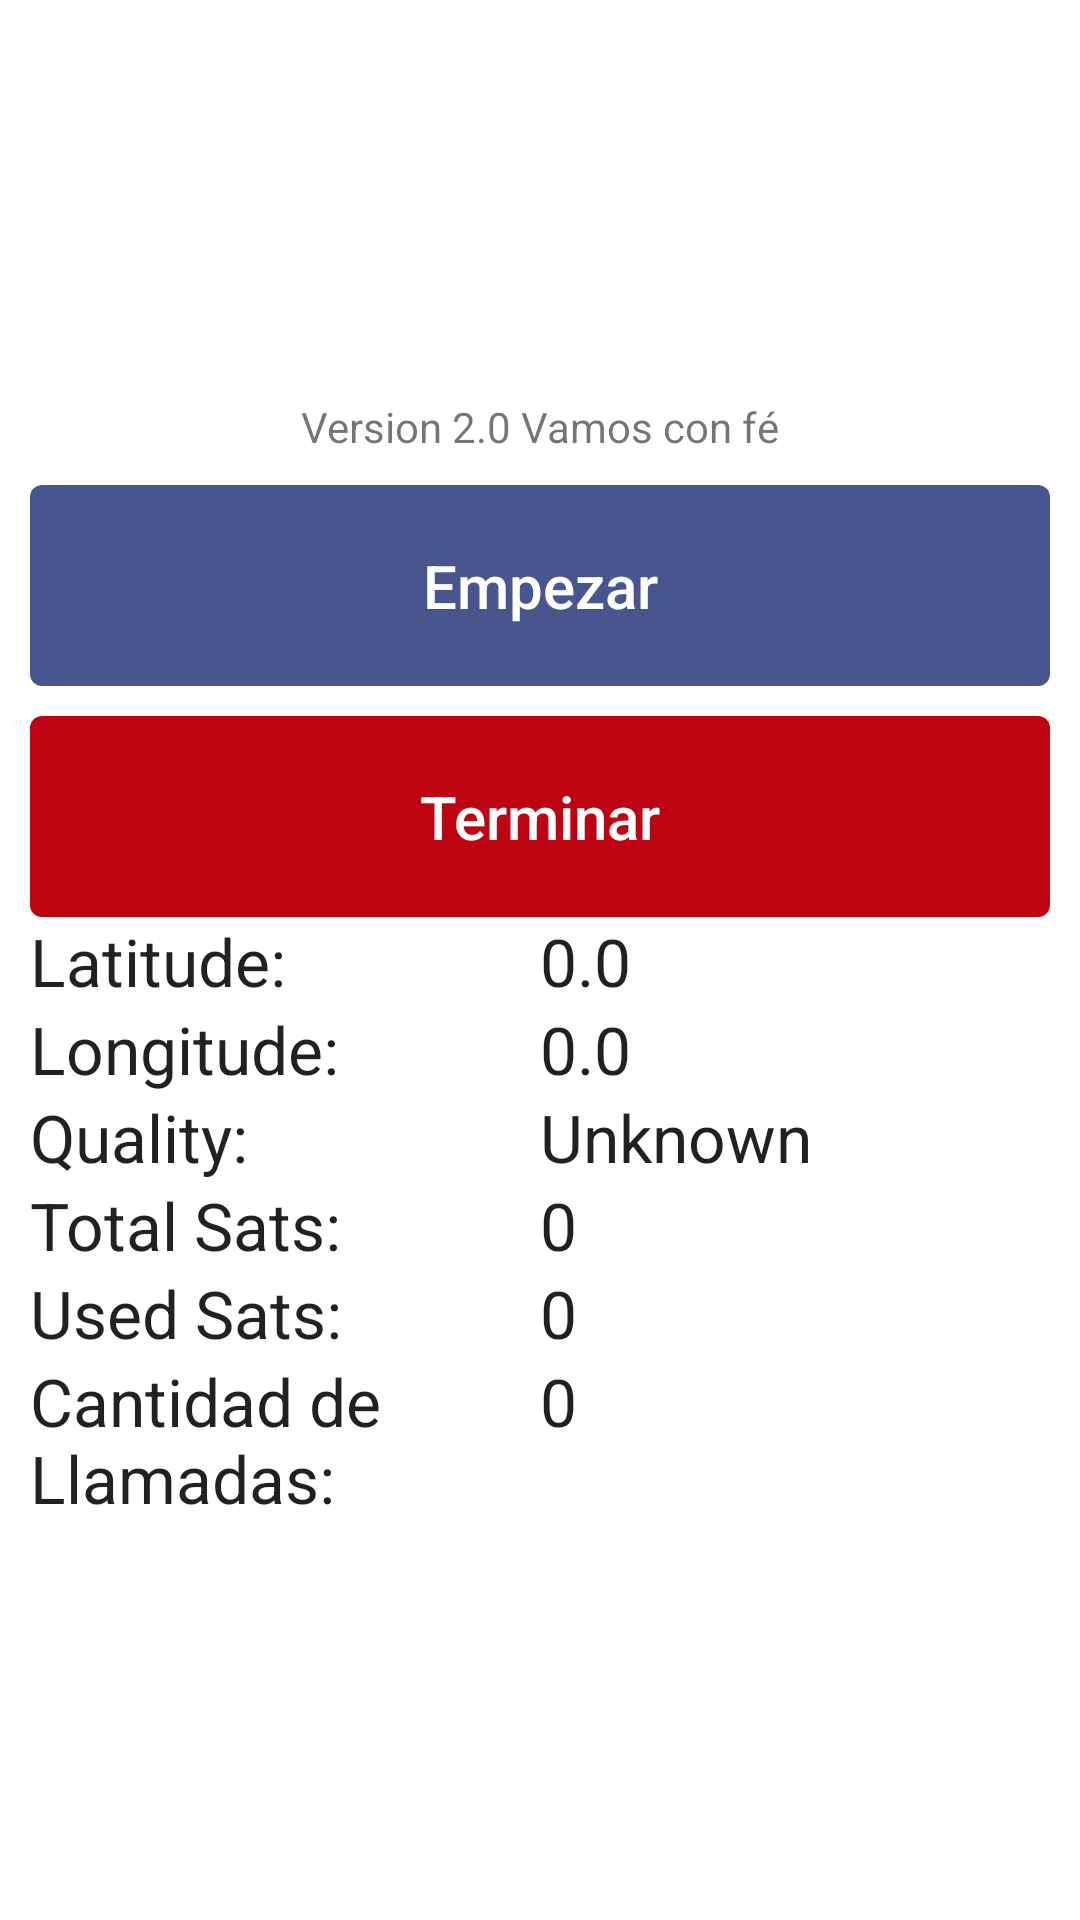

Produce the Android XML layout that renders to this screen, including the resource entries it uses.
<!-- AndroidManifest.xml: application theme AppTheme -->
<!-- res/layout/gps_v2_activity.xml -->
<LinearLayout xmlns:android="http://schemas.android.com/apk/res/android"
    android:id="@+id/lnLyPrincipalScreen"
    android:layout_width="match_parent"
    android:layout_height="match_parent"
    android:background="#ffffff"
    android:gravity="center"
    android:orientation="vertical"
    android:padding="10dip" >

    <TextView
        android:layout_width="wrap_content"
        android:layout_height="wrap_content"
        android:text="@string/titleV2" />

    <Button
        android:id="@+id/idBtnStart"
        style="@style/btnStyleOjoVialBlue"
        android:onClick="startProcess"
        android:text="@string/btnStart"
        android:textAllCaps="false" />

    <Button
        android:id="@+id/idBtnStop"
        style="@style/btnStyleOjoVial"
        android:onClick="stopProcess"
        android:text="@string/btnStop"
        android:textAllCaps="false" />

    <LinearLayout
        android:id="@+id/latitudeLayout"
        android:layout_width="match_parent"
        android:layout_height="wrap_content" >

        <TextView
            android:id="@+id/textView1"
            android:layout_width="0dp"
            android:layout_height="wrap_content"
            android:layout_weight="1"
            android:text="Latitude:"
            android:textAppearance="?android:attr/textAppearanceLarge" />

        <TextView
            android:id="@+id/latitudeText"
            android:layout_width="0dp"
            android:layout_height="wrap_content"
            android:text="0.0"
            android:layout_weight="1"
            android:textAppearance="?android:attr/textAppearanceLarge" />

    </LinearLayout>

    <LinearLayout
        android:id="@+id/longitudeLayout"
        android:layout_width="match_parent"
        android:layout_height="wrap_content" >

        <TextView
            android:id="@+id/textView2"
            android:layout_width="0dp"
            android:layout_height="wrap_content"
            android:text="Longitude:"
            android:layout_weight="1"
            android:textAppearance="?android:attr/textAppearanceLarge" />

        <TextView
            android:id="@+id/longitudeText"
            android:layout_width="0dp"
            android:layout_height="wrap_content"
            android:text="0.0"
            android:layout_weight="1"
            android:textAppearance="?android:attr/textAppearanceLarge" />

    </LinearLayout>

    <LinearLayout
        android:id="@+id/qualityLayout"
        android:layout_width="match_parent"
        android:layout_height="wrap_content" >

        <TextView
            android:id="@+id/textView3"
            android:layout_width="0dp"
            android:layout_height="wrap_content"
            android:text="Quality:"
            android:layout_weight="1"
            android:textAppearance="?android:attr/textAppearanceLarge" />

        <TextView
            android:id="@+id/qualityText"
            android:layout_width="0dp"
            android:layout_height="wrap_content"
            android:layout_weight="1"
            android:text="Unknown"
            android:textAppearance="?android:attr/textAppearanceLarge" />

    </LinearLayout>

    <LinearLayout
        android:id="@+id/totalSatLayout"
        android:layout_width="match_parent"
        android:layout_height="wrap_content" >

        <TextView
            android:id="@+id/textView4"
            android:layout_width="0dp"
            android:layout_height="wrap_content"
            android:layout_weight="1"
            android:text="Total Sats:"
            android:textAppearance="?android:attr/textAppearanceLarge" />

        <TextView
            android:id="@+id/satsTotalText"
            android:layout_width="0dp"
            android:layout_height="wrap_content"
            android:layout_weight="1"
            android:text="0"
            android:textAppearance="?android:attr/textAppearanceLarge" />
    </LinearLayout>

    <LinearLayout
        android:id="@+id/satsUsedLayout"
        android:layout_width="match_parent"
        android:layout_height="wrap_content" >

        <TextView
            android:id="@+id/textView5"
            android:layout_width="0dp"
            android:layout_height="wrap_content"
            android:layout_weight="1"
            android:text="Used Sats:"
            android:textAppearance="?android:attr/textAppearanceLarge" />

        <TextView
            android:id="@+id/satsUsedText"
            android:layout_width="0dp"
            android:layout_height="wrap_content"
            android:layout_weight="1"
            android:text="0"
            android:textAppearance="?android:attr/textAppearanceLarge" />
    </LinearLayout>
    
    <LinearLayout
        android:id="@+id/satsUsedLayout2"
        android:layout_width="match_parent"
        android:layout_height="wrap_content" >

        <TextView
            android:id="@+id/textView6"
            android:layout_width="0dp"
            android:layout_height="wrap_content"
            android:layout_weight="1"
            android:text="Cantidad de Llamadas:"
            android:textAppearance="?android:attr/textAppearanceLarge" />

        <TextView
            android:id="@+id/satsUsedText2"
            android:layout_width="0dp"
            android:layout_height="wrap_content"
            android:layout_weight="1"
            android:text="0"
            android:textAppearance="?android:attr/textAppearanceLarge" />
    </LinearLayout>
    
    
</LinearLayout>
<!-- resources referenced by this layout -->
<resources>
  <string name="btnStart">Empezar</string>
  <string name="btnStop">Terminar</string>
  <string name="titleV2">Version 2.0 Vamos con fé</string>
  <style name="btnStyleOjoVial">
          <item name="android:layout_width">fill_parent</item>
          <item name="android:layout_height">wrap_content</item>
          <item name="android:layout_marginTop">10dip</item>
          <item name="android:textColor">#ffffffff</item>
          <item name="android:background">@drawable/round_corner</item>
          <item name="android:paddingTop">20dip</item>
  		<item name="android:paddingBottom">20dip</item>
  		<item name="android:textSize">20.0sp</item>
      </style>
  <style name="btnStyleOjoVialBlue">
          <item name="android:layout_width">fill_parent</item>
          <item name="android:layout_height">wrap_content</item>
          <item name="android:layout_marginTop">10dip</item>
          <item name="android:textColor">#ffffffff</item>
          <item name="android:background">@drawable/round_corner_blue</item>
          <item name="android:paddingTop">20dip</item>
  		<item name="android:paddingBottom">20dip</item>
  		<item name="android:textSize">20.0sp</item>
      </style>
  <style name="AppTheme" parent="AppBaseTheme">
          
      </style>
  <!-- drawable round_corner (drawable) -->
  <?xml version="1.0" encoding="utf-8"?>
  <shape xmlns:android="http://schemas.android.com/apk/res/android" >
      <corners android:radius="4dip" />
      <solid android:color="#bf0411" />
  </shape>
  <!-- drawable round_corner_blue (drawable) -->
  <?xml version="1.0" encoding="utf-8"?>
  <shape xmlns:android="http://schemas.android.com/apk/res/android" >
      <corners android:radius="4dip" />
      <solid android:color="#47568F" />
  </shape>
  <style name="AppBaseTheme" parent="Theme.AppCompat.Light">
          
      </style>
</resources>
